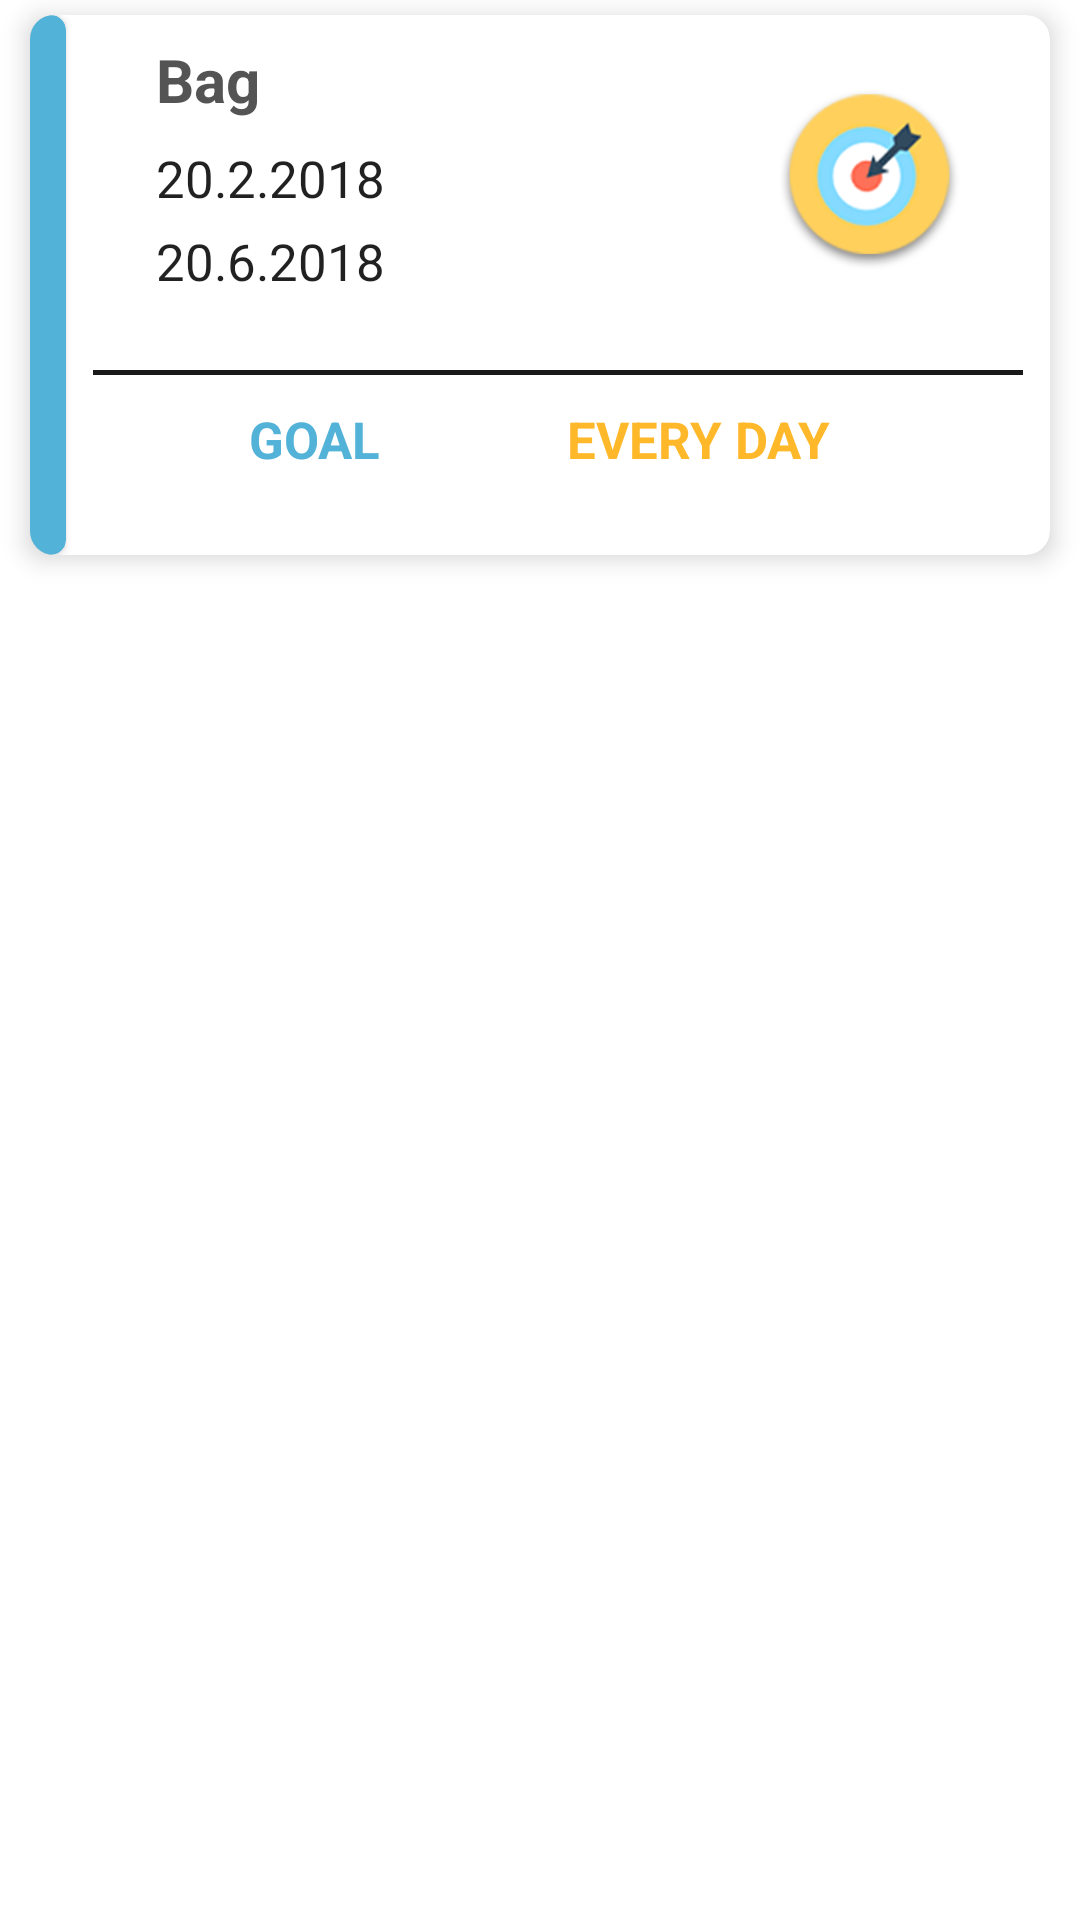

Produce the Android XML layout that renders to this screen, including the resource entries it uses.
<!-- AndroidManifest.xml: fallback theme Theme.MaterialComponents.DayNight.NoActionBar -->
<!-- res/layout/finance_list_item.xml -->
<?xml version="1.0" encoding="utf-8"?>
<RelativeLayout xmlns:android="http://schemas.android.com/apk/res/android"
    android:layout_width="match_parent"
    android:layout_height="match_parent"
    xmlns:app="http://schemas.android.com/apk/res-auto"
    xmlns:card_view="http://schemas.android.com/apk/res-auto">
    <android.support.v7.widget.CardView
        android:layout_width="match_parent"
        android:layout_height="180dp"
        card_view:cardCornerRadius="8dp"
        android:divider="@android:color/transparent"
        android:dividerHeight="0.0px"
        card_view:cardElevation="5dp"
        android:layout_marginTop="5dp"
        android:layout_marginBottom="15dp"
        android:layout_marginLeft="10dp"

        android:layout_marginRight="10dp">
        <RelativeLayout
            android:layout_width="match_parent"
            android:layout_height="match_parent">
            <android.support.v7.widget.CardView
                android:id="@+id/rl3"
                card_view:cardCornerRadius="5dp"
                app:cardBackgroundColor="#52b2d7"
                android:layout_width="12dp"
                android:layout_height="180dp"></android.support.v7.widget.CardView>
            <ImageView
                android:id="@+id/goal_image"
                android:layout_width="60dp"
                android:layout_height="60dp"
                android:layout_alignParentRight="true"
                android:background="@drawable/goalicon"
                android:layout_marginRight="30dp"
                android:layout_marginTop="25dp"
                />
            <TextView
                android:layout_toRightOf="@id/rl3"
                android:id="@+id/tv_goal_name"
                android:layout_width="wrap_content"
                android:layout_height="wrap_content"
                android:layout_marginTop="8dp"
                android:layout_marginBottom="8dp"
                android:layout_marginLeft="30dp"
                android:text="Bag"
                android:textColor="#de3c3b3b"
                android:textSize="20sp"
                android:textStyle="bold" />
            <TextView
                android:id="@+id/first_day"
                android:layout_width="wrap_content"
                android:layout_height="wrap_content"
                android:layout_below="@id/tv_goal_name"
                android:layout_marginLeft="30dp"
                android:layout_toRightOf="@id/rl3"
                android:text="20.2.2018"
                android:textColor="#de000000"
                android:textSize="17sp" />
            <TextView
                android:id="@+id/finish_day"
                android:layout_width="wrap_content"
                android:layout_height="wrap_content"
                android:layout_below="@id/first_day"
                android:layout_marginTop="5dp"
                android:layout_marginLeft="30dp"
                android:layout_marginBottom="25dp"
                android:layout_toRightOf="@id/rl3"
                android:text="20.6.2018"
                android:textColor="#de000000"
                android:textSize="17sp" />
            <RelativeLayout
                android:id="@+id/rl"
                android:layout_width="wrap_content"
                android:layout_height="wrap_content"
                android:layout_below="@id/finish_day"
                android:layout_marginLeft="9dp"
                android:layout_marginRight="9dp"
                android:layout_toRightOf="@id/rl3">
                <View
                    android:layout_width="match_parent"
                    android:layout_height="1.5dp"
                    android:background="#191919"
                    />
            </RelativeLayout>
            <RelativeLayout
                android:id="@+id/rl2"
                android:layout_width="wrap_content"
                android:layout_height="wrap_content"
                android:layout_below="@id/rl"
                android:layout_centerHorizontal="true"


                >
                <TextView
                    android:id="@+id/goal"
                    android:layout_width="wrap_content"
                    android:layout_height="wrap_content"
                    android:layout_alignParentLeft="true"
                    android:layout_marginRight="30dp"
                    android:layout_marginTop="10dp"
                    android:layout_marginBottom="10dp"
                    android:text="GoaL"
                    android:textAllCaps="true"
                    android:textColor="#52b2d7"
                    android:textSize="17sp"
                    android:textStyle="bold"
                    />
                <TextView
                    android:id="@+id/days"
                    android:layout_width="wrap_content"
                    android:layout_height="wrap_content"
                    android:layout_toRightOf="@id/goal"
                    android:layout_marginLeft="32dp"
                    android:layout_marginTop="10dp"
                    android:layout_marginBottom="10dp"
                    android:text="EVERY DAY"
                    android:textAllCaps="true"
                    android:textColor="#ffb829"
                    android:textSize="17sp"
                    android:textStyle="bold"
                    />
            </RelativeLayout>
        </RelativeLayout>
    </android.support.v7.widget.CardView>
</RelativeLayout>
<!-- resources referenced by this layout -->
<resources>
  <!-- drawable goalicon: png bitmap (drawable-hdpi, 7460 bytes) -->
</resources>
